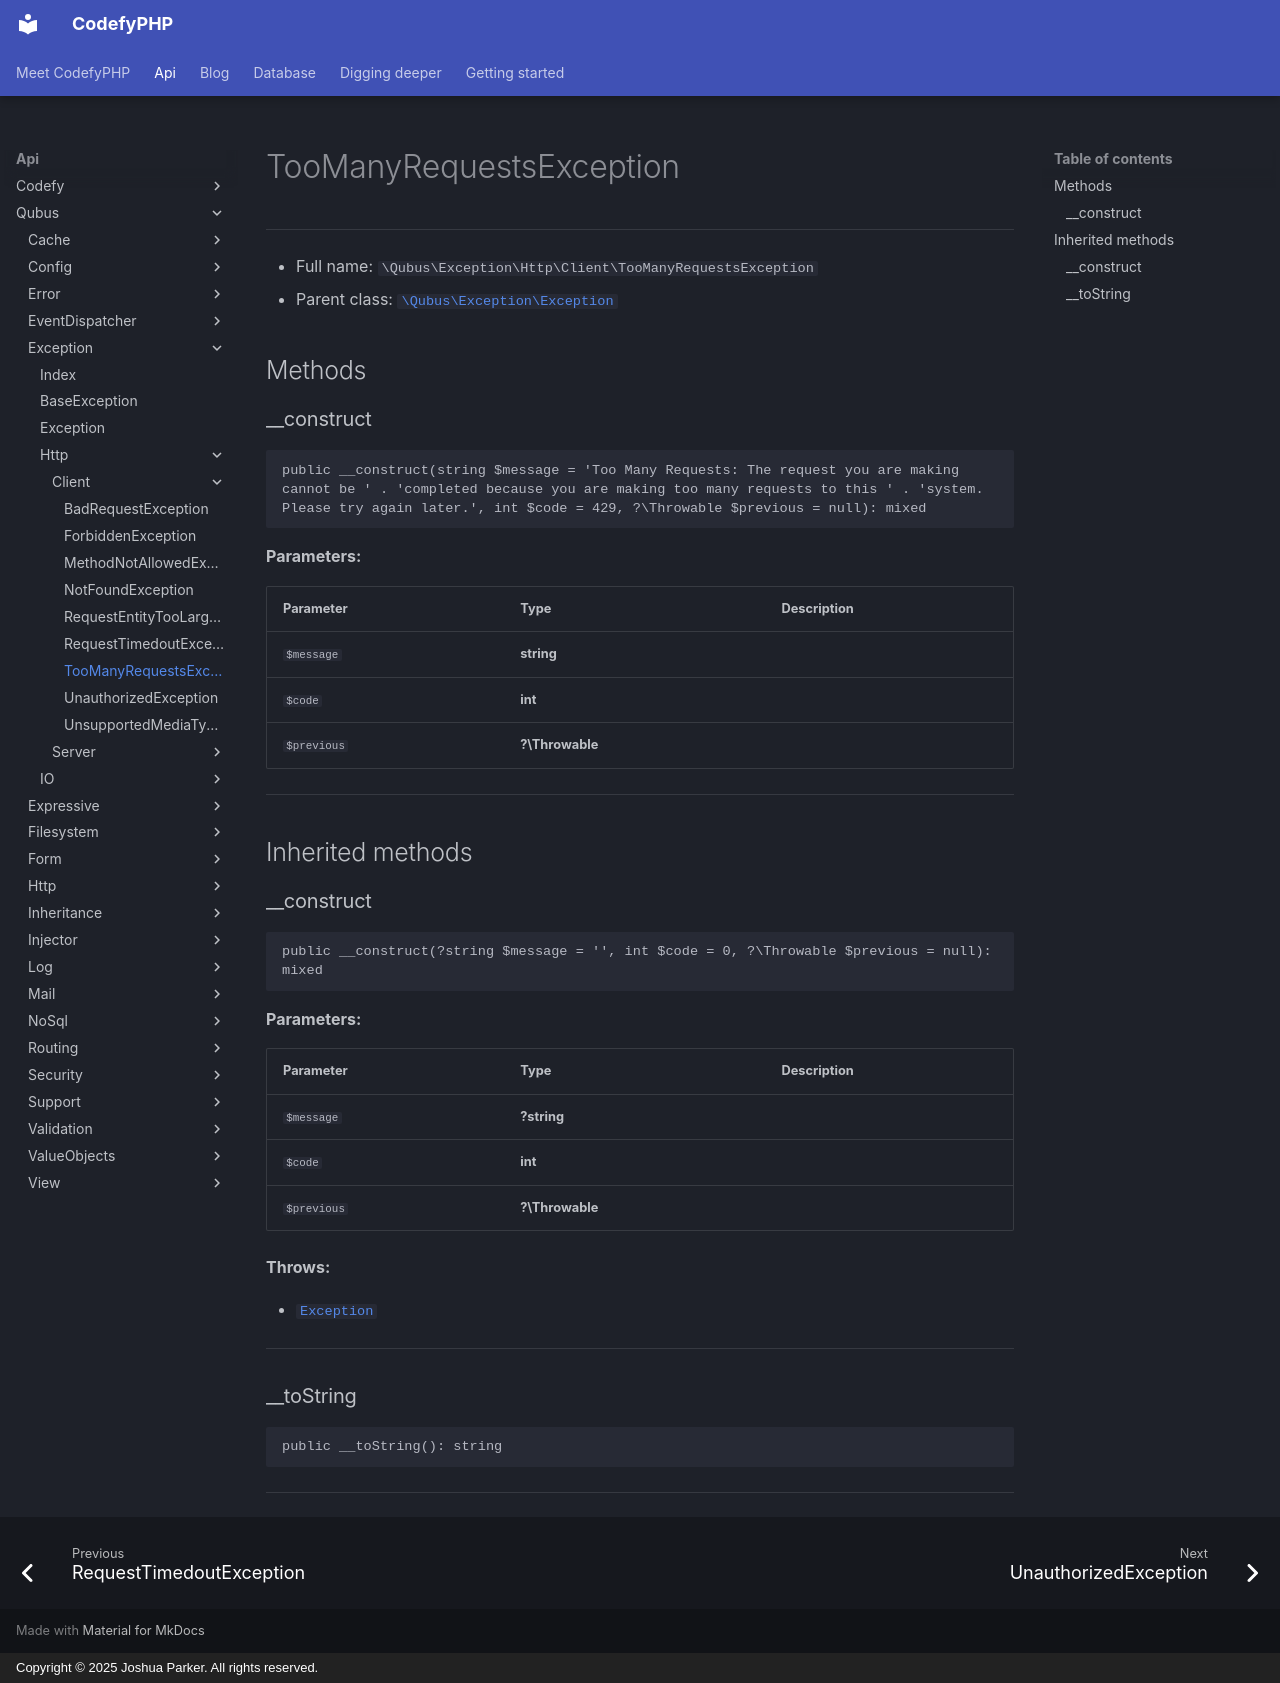

repository: codefyphp/docs · page: api/Qubus/Exception/Http/Client/TooManyRequestsException/index.html · generator: mkdocs · copyright: Copyright © 2025 Joshua Parker. All rights reserved.

# TooManyRequestsException

***

* Full name: `\Qubus\Exception\Http\Client\TooManyRequestsException`
* Parent class: [`\Qubus\Exception\Exception`](../../Exception.md)

## Methods

### __construct

```php
public __construct(string $message = 'Too Many Requests: The request you are making cannot be ' . 'completed because you are making too many requests to this ' . 'system. Please try again later.', int $code = 429, ?\Throwable $previous = null): mixed
```

**Parameters:**

| Parameter   | Type            | Description |
|-------------|-----------------|-------------|
| `$message`  | **string**      |             |
| `$code`     | **int**         |             |
| `$previous` | **?\Throwable** |             |

***

## Inherited methods

### __construct

```php
public __construct(?string $message = '', int $code = 0, ?\Throwable $previous = null): mixed
```

**Parameters:**

| Parameter   | Type            | Description |
|-------------|-----------------|-------------|
| `$message`  | **?string**     |             |
| `$code`     | **int**         |             |
| `$previous` | **?\Throwable** |             |

**Throws:**

- [`Exception`](../../Exception.md)

***

### __toString

```php
public __toString(): string
```

***
